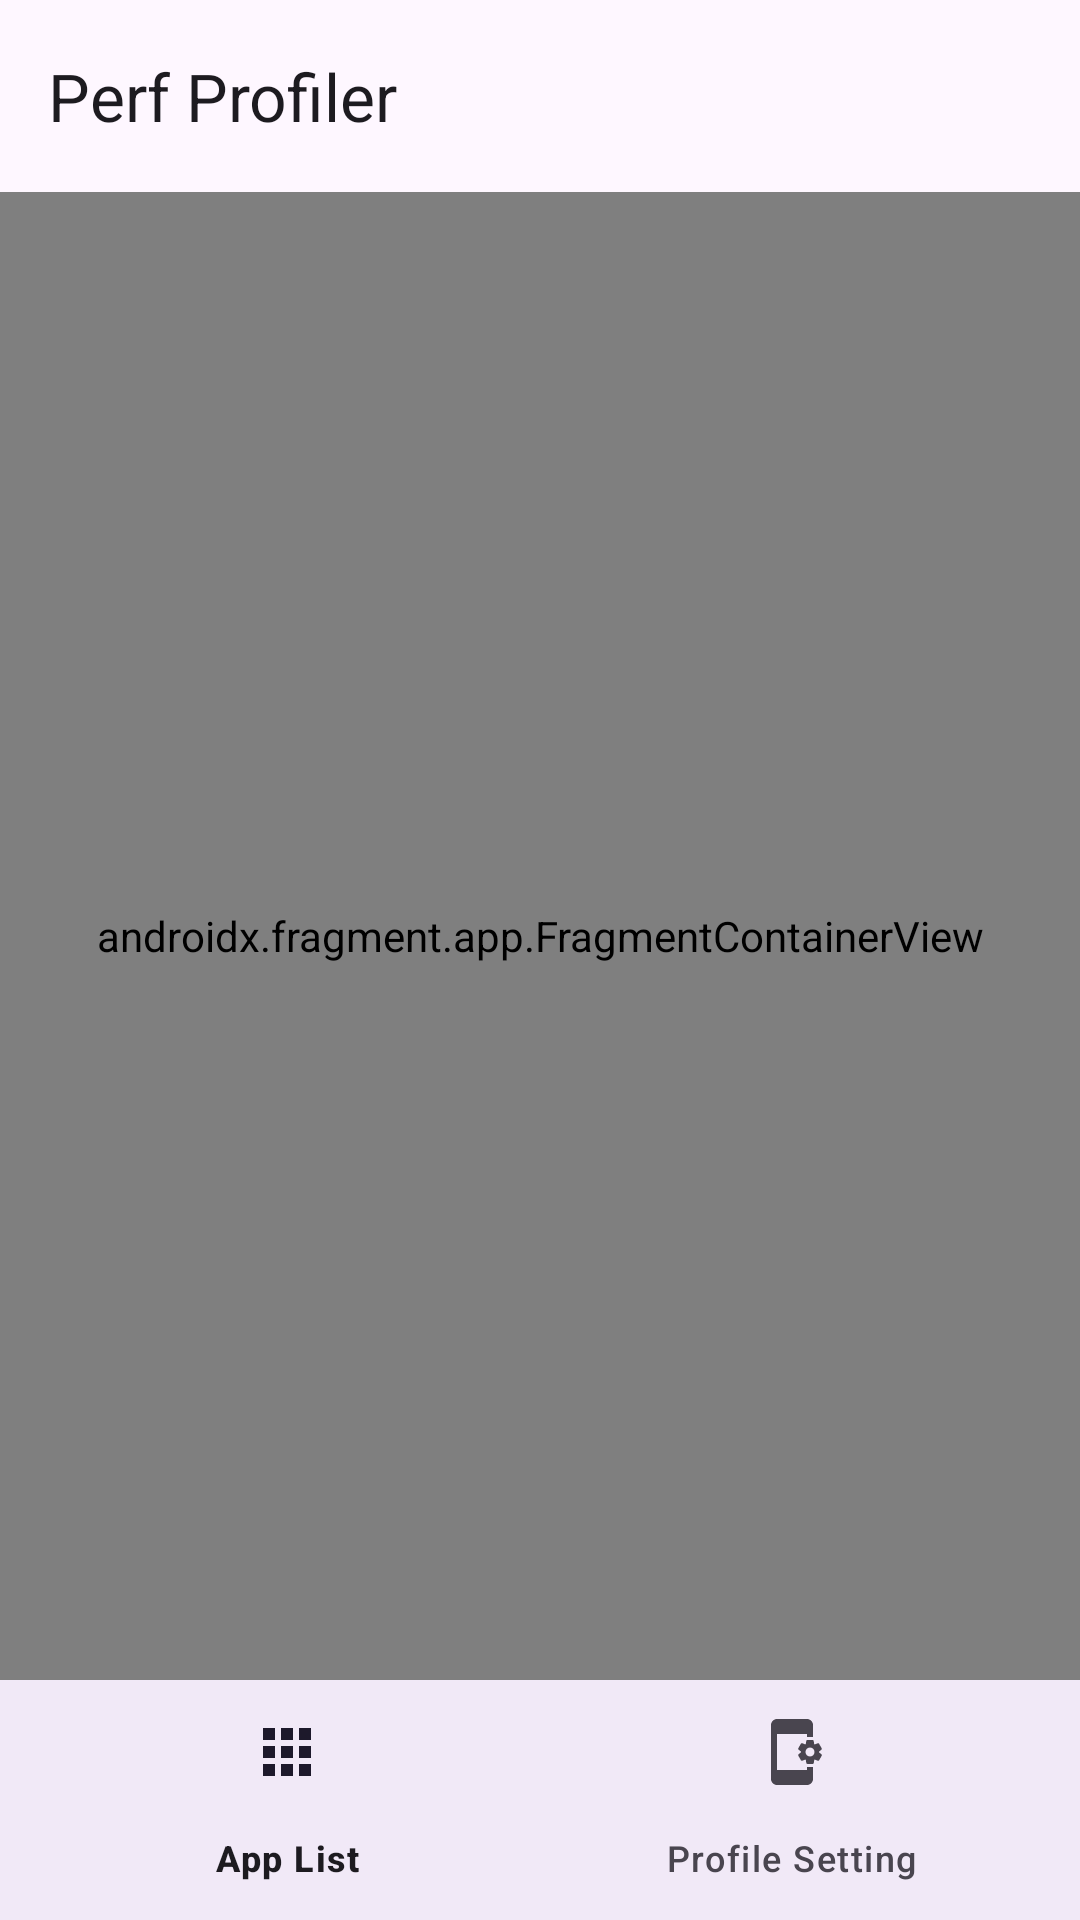

Write the Android layout XML for this screen, with the resource values it uses.
<!-- AndroidManifest.xml: application theme Theme.PerfProfiler -->
<!-- res/layout/activity_main.xml -->
<?xml version="1.0" encoding="utf-8"?>
<androidx.constraintlayout.widget.ConstraintLayout xmlns:android="http://schemas.android.com/apk/res/android"
    xmlns:app="http://schemas.android.com/apk/res-auto"
    xmlns:tools="http://schemas.android.com/tools"
    android:id="@+id/main"
    android:layout_width="match_parent"
    android:layout_height="match_parent"
    tools:context=".ui.activity.main.MainActivity">

    <androidx.appcompat.widget.Toolbar
        android:id="@+id/toolbar"
        android:layout_width="match_parent"
        android:layout_height="?attr/actionBarSize"
        app:layout_constraintEnd_toEndOf="parent"
        app:layout_constraintStart_toStartOf="parent"
        app:layout_constraintTop_toTopOf="parent"
        app:popupTheme="@style/ThemeOverlay.AppCompat.Light"
        app:title="@string/app_name" />

    <androidx.fragment.app.FragmentContainerView
        android:id="@+id/nav_host_fragment"
        android:layout_width="match_parent"
        android:layout_height="0dp"
        android:name="androidx.navigation.fragment.NavHostFragment"
        app:defaultNavHost="true"
        app:layout_constraintTop_toBottomOf="@id/toolbar"
        app:layout_constraintBottom_toTopOf="@+id/bottomNavigationView"
        app:navGraph="@navigation/nav_graph" />

    <com.google.android.material.bottomnavigation.BottomNavigationView
        android:id="@+id/bottomNavigationView"
        android:layout_width="match_parent"
        android:layout_height="wrap_content"
        android:background="?android:attr/windowBackground"
        app:layout_constraintBottom_toBottomOf="parent"
        app:menu="@menu/bottom_nav_menu" />

</androidx.constraintlayout.widget.ConstraintLayout>
<!-- resources referenced by this layout -->
<resources>
  <string name="app_name">Perf Profiler</string>
  <style name="Theme.PerfProfiler" parent="Base.Theme.PerfProfiler" />
  <style name="Base.Theme.PerfProfiler" parent="Theme.Material3.DayNight.NoActionBar">
          
          
          <item name="android:textColor">#000000</item>
      </style>
</resources>
